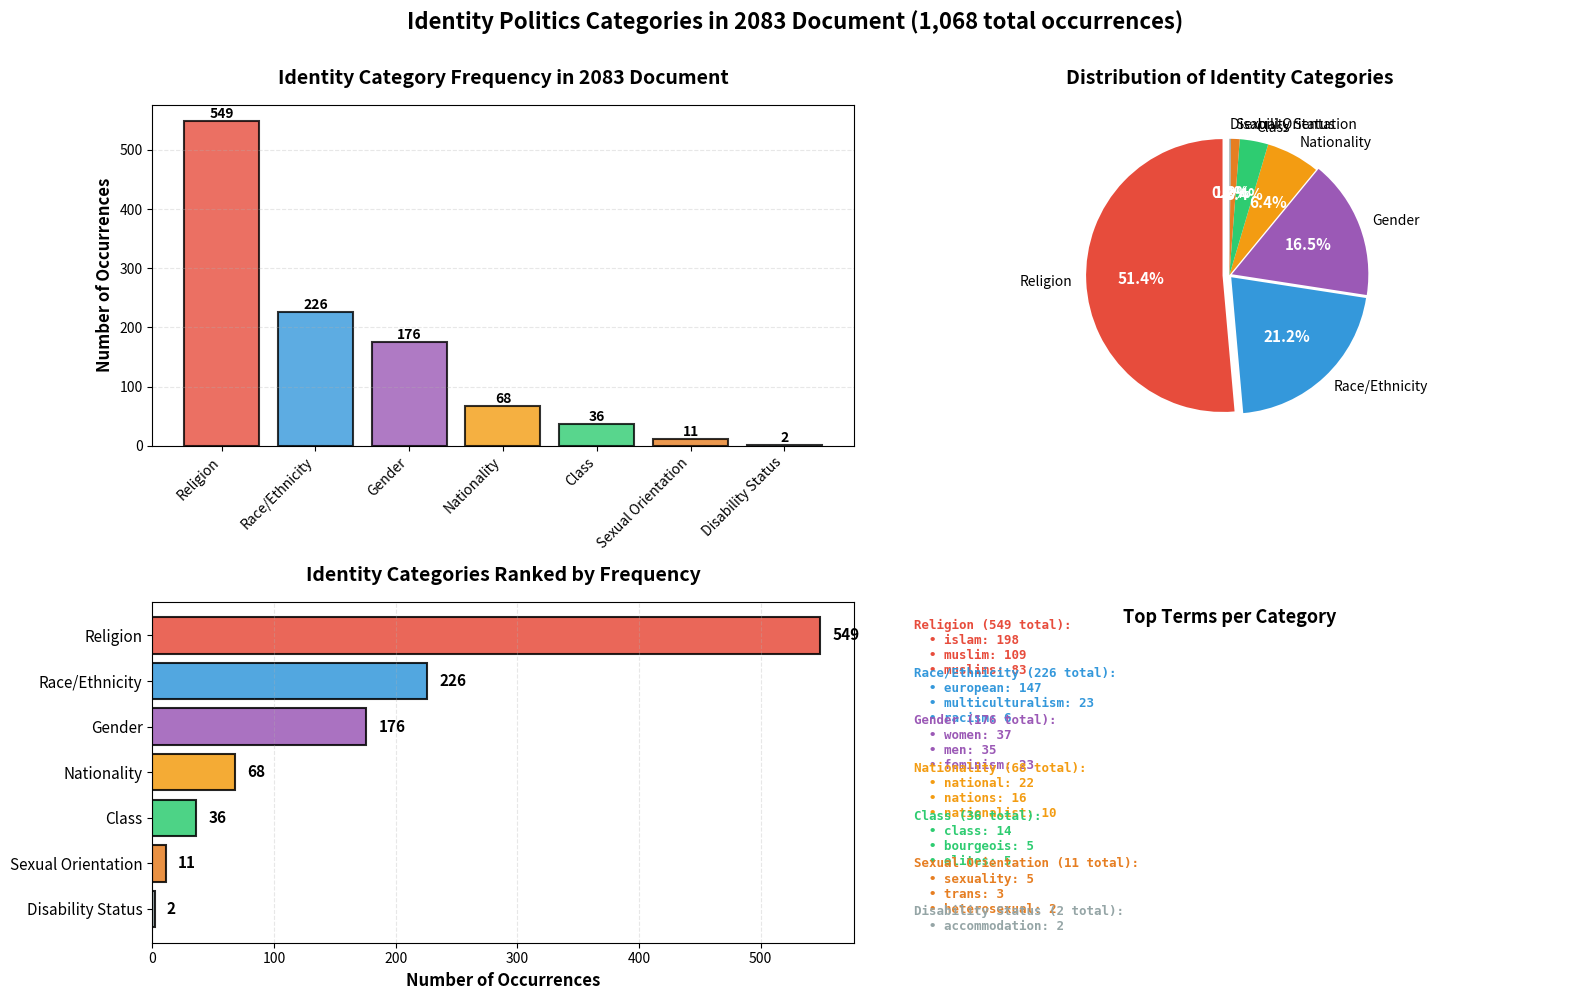

Here is the Python script that generated this plot:
#!/usr/bin/env python3
"""
Visualize identity politics categories in the 2083 document.
"""

import matplotlib.pyplot as plt
import numpy as np

# Data from analysis
categories = ['Religion', 'Race/Ethnicity', 'Gender', 'Nationality', 'Class', 'Sexual Orientation', 'Disability Status']
occurrences = [549, 226, 176, 68, 36, 11, 2]
percentages = [51.4, 21.2, 16.5, 6.4, 3.4, 1.0, 0.2]

# Color palette
colors = ['#e74c3c', '#3498db', '#9b59b6', '#f39c12', '#2ecc71', '#e67e22', '#95a5a6']

# Create figure with multiple visualizations
fig = plt.figure(figsize=(16, 10))

# 1. Bar chart - Occurrences
ax1 = plt.subplot(2, 2, 1)
bars = ax1.bar(categories, occurrences, color=colors, alpha=0.8, edgecolor='black', linewidth=1.5)
ax1.set_ylabel('Number of Occurrences', fontsize=12, fontweight='bold')
ax1.set_title('Identity Category Frequency in 2083 Document', fontsize=14, fontweight='bold', pad=15)
ax1.set_xticklabels(categories, rotation=45, ha='right', fontsize=10)
ax1.grid(axis='y', alpha=0.3, linestyle='--')

# Add value labels
for bar in bars:
    height = bar.get_height()
    ax1.text(bar.get_x() + bar.get_width()/2., height,
            f'{int(height)}', ha='center', va='bottom', fontsize=10, fontweight='bold')

# 2. Pie chart - Percentages
ax2 = plt.subplot(2, 2, 2)
explode = (0.05, 0.02, 0.02, 0, 0, 0, 0)  # Explode Religion slice
wedges, texts, autotexts = ax2.pie(occurrences, labels=categories, autopct='%1.1f%%',
                                     colors=colors, explode=explode, startangle=90,
                                     textprops={'fontsize': 10})

# Make percentage text bold
for autotext in autotexts:
    autotext.set_color('white')
    autotext.set_fontweight('bold')
    autotext.set_fontsize(11)

ax2.set_title('Distribution of Identity Categories', fontsize=14, fontweight='bold', pad=15)

# 3. Horizontal bar chart for better readability
ax3 = plt.subplot(2, 2, 3)
y_pos = np.arange(len(categories))
bars = ax3.barh(y_pos, occurrences, color=colors, alpha=0.85, edgecolor='black', linewidth=1.5)
ax3.set_yticks(y_pos)
ax3.set_yticklabels(categories, fontsize=11)
ax3.invert_yaxis()
ax3.set_xlabel('Number of Occurrences', fontsize=12, fontweight='bold')
ax3.set_title('Identity Categories Ranked by Frequency', fontsize=14, fontweight='bold', pad=15)
ax3.grid(axis='x', alpha=0.3, linestyle='--')

# Add value labels
for i, (bar, val) in enumerate(zip(bars, occurrences)):
    width = bar.get_width()
    ax3.text(width + 10, bar.get_y() + bar.get_height()/2,
            f'{int(val)}', ha='left', va='center', fontsize=11, fontweight='bold')

# 4. Top terms breakdown
ax4 = plt.subplot(2, 2, 4)
ax4.axis('off')

# Top terms for each category
top_terms = {
    'Religion': [('islam', 198), ('muslim', 109), ('muslims', 83)],
    'Race/Ethnicity': [('european', 147), ('multiculturalism', 23), ('racism', 6)],
    'Gender': [('women', 37), ('men', 35), ('feminism', 23)],
    'Nationality': [('national', 22), ('nations', 16), ('nationalist', 10)],
    'Class': [('class', 14), ('bourgeois', 5), ('elites', 5)],
    'Sexual Orientation': [('sexuality', 5), ('trans', 3), ('heterosexual', 2)],
    'Disability Status': [('accommodation', 2)]
}

title_text = "Top Terms per Category\n" + "="*50 + "\n\n"
y_offset = 0.95

for i, cat in enumerate(categories):
    color = colors[i]
    cat_text = f"{cat} ({occurrences[i]} total):\n"
    
    terms_list = []
    for term, count in top_terms[cat]:
        terms_list.append(f"  • {term}: {count}")
    
    terms_text = "\n".join(terms_list)
    full_text = cat_text + terms_text
    
    ax4.text(0.05, y_offset, full_text, fontsize=9, verticalalignment='top',
             fontfamily='monospace', color=color, fontweight='bold')
    
    y_offset -= 0.14

ax4.set_xlim(0, 1)
ax4.set_ylim(0, 1)
ax4.text(0.5, 0.98, 'Top Terms per Category', fontsize=13, fontweight='bold',
         ha='center', va='top')

plt.suptitle('Identity Politics Categories in 2083 Document (1,068 total occurrences)', 
             fontsize=16, fontweight='bold', y=0.995)

plt.tight_layout(rect=[0, 0, 1, 0.99])

# Save figure
output_file = 'identity_categories_visualization.png'
plt.savefig(output_file, dpi=300, bbox_inches='tight')
print(f"✓ Saved: {output_file}")

plt.show()

# Print summary
print("\n" + "="*80)
print("IDENTITY CATEGORIES SUMMARY")
print("="*80)
print(f"\nTotal identity-related terms: 1,068")
print(f"\n{'Category':<25} {'Count':<10} {'Percentage':<12} {'Status'}")
print("-"*80)

for cat, count, pct in zip(categories, occurrences, percentages):
    status = "✓ PRESENT" if count > 0 else "✗ ABSENT"
    print(f"{cat:<25} {count:<10} {pct:>5.1f}%        {status}")

print("\n" + "="*80)
print("KEY FINDING")
print("="*80)
print("\nAll 7 identity categories are present in the 2083 document.")
print("\nReligion dominates (51.4%), followed by Race/Ethnicity (21.2%) and Gender (16.5%).")
print("Sexual Orientation (1.0%) and Disability Status (0.2%) are minimally present.")
